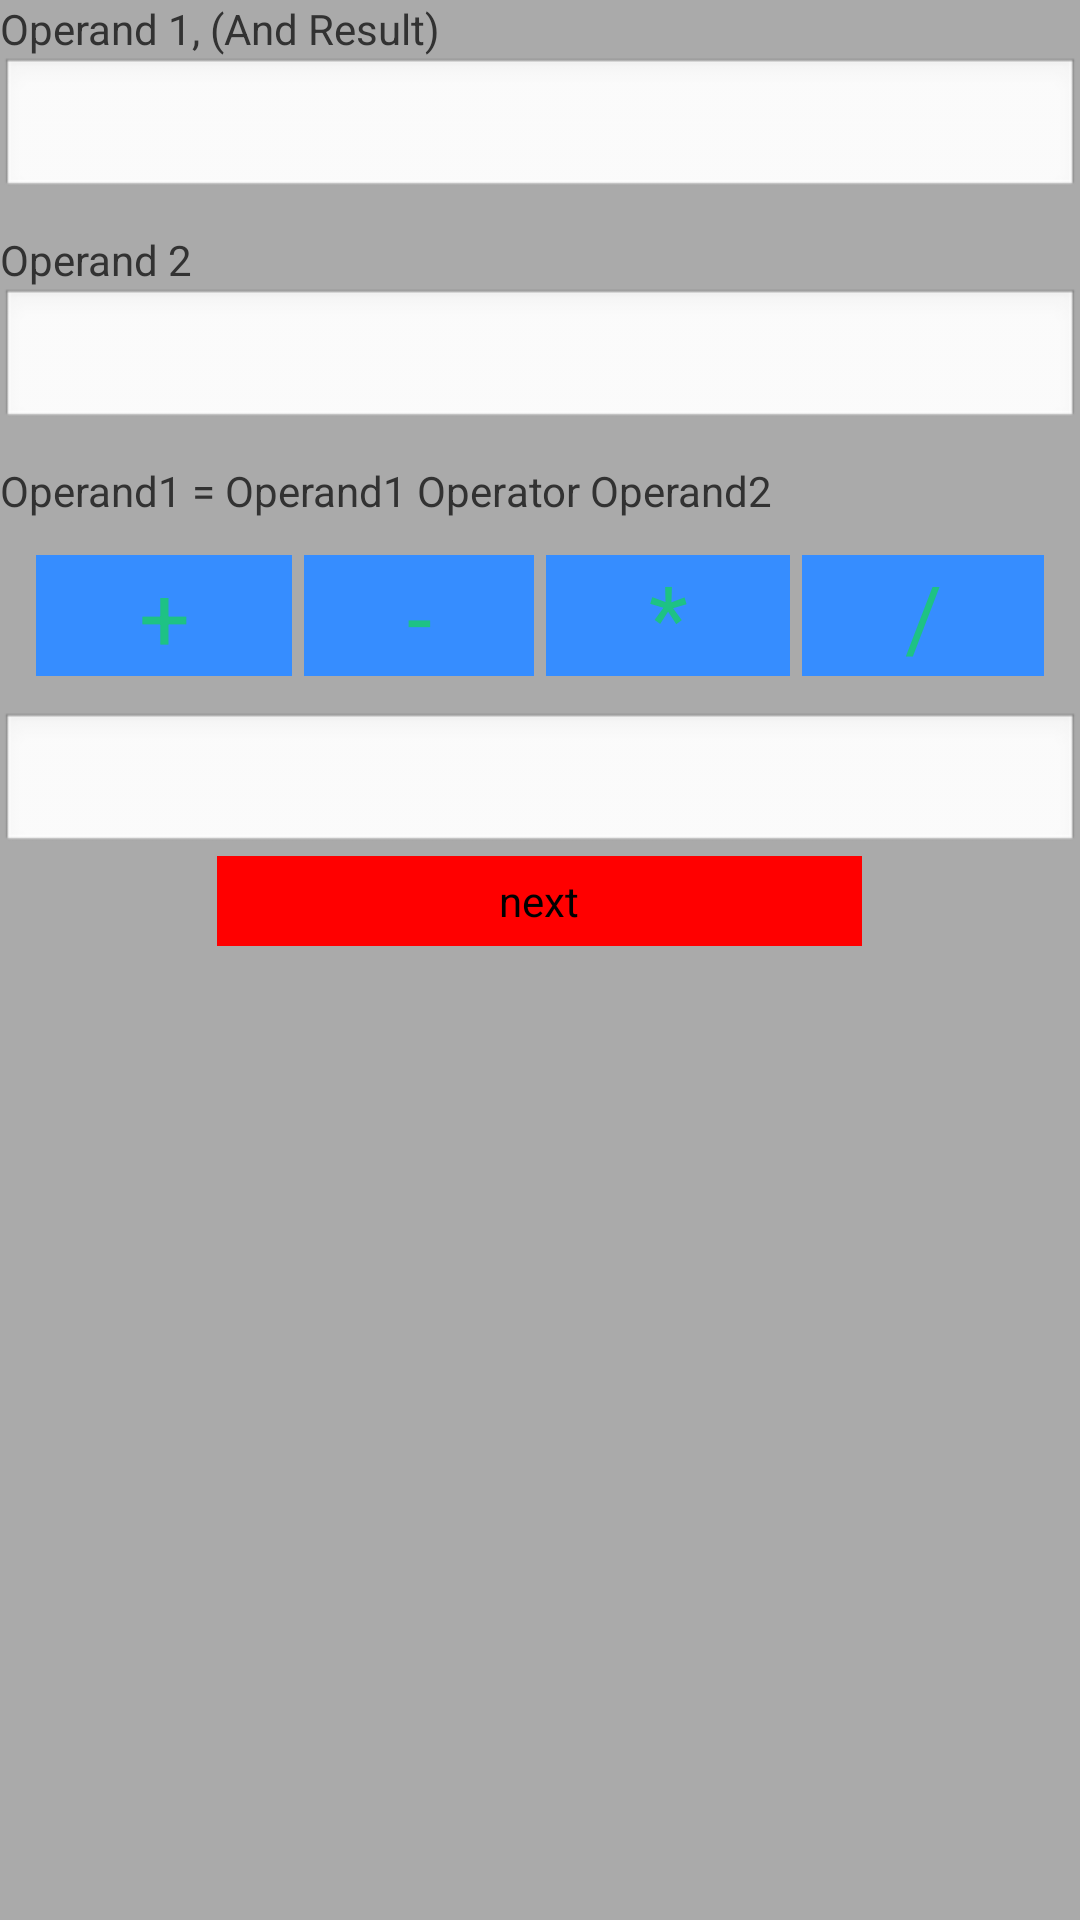

Android layout source for this screen:
<!-- AndroidManifest.xml: application theme AppTheme -->
<!-- res/layout/calculator_layout.xml -->
<LinearLayout xmlns:android="http://schemas.android.com/apk/res/android"
    android:orientation="vertical"
    android:layout_width="match_parent"
    android:layout_height="match_parent"
    android:background="@android:color/darker_gray"
    android:onClick="onClick">
    <TextView
        android:layout_width="match_parent"
        android:layout_height="wrap_content"
        android:text="Operand 1, (And Result)"
        />
    <EditText
        android:layout_width="match_parent"
        android:layout_height="wrap_content"
        android:id="@+id/editText1" android:text=""
        android:inputType="numberDecimal"
        />
    <TextView
        android:layout_width="match_parent"
        android:layout_height="wrap_content"
        android:text="Operand 2"
        android:layout_marginTop="10dp"
        />
    <EditText
        android:layout_width="match_parent"
        android:layout_height="wrap_content"
        android:text=""
        android:id="@+id/editText2"
        android:inputType="numberDecimal"
        />
    <TextView
        android:layout_width="match_parent"
        android:layout_height="wrap_content"
        android:text="Operand1 = Operand1 Operator Operand2"
        android:layout_marginTop="10dp"
        />

    <LinearLayout
        android:orientation="horizontal"
        android:layout_marginTop="10dp"
        android:layout_width="match_parent"
        android:layout_height="wrap_content"
        android:layout_margin="10dp"
        >
        <Button
            style="@style/custo"
            android:text="+" android:id="@+id/plusButton">
        </Button>
        <Button
            style="@style/custo"
            android:text="-" android:id="@+id/minusButton"/>
        <Button
            style="@style/custo"
            android:text="*" android:id="@+id/multiplyButton" />
        <Button
            style="@style/custo"
            android:text="/" android:id="@+id/divideButton" />

    </LinearLayout>

    <EditText
        android:layout_width="match_parent"
        android:layout_height="wrap_content"
        android:id="@+id/editText3" android:text=""
        android:inputType="numberDecimal"
        />
    <Button
        android:id="@+id/next"
        android:layout_centerHorizontal="true"
        android:layout_width="215dp"
        android:layout_height="wrap_content"
        android:text="@string/content"
        android:layout_gravity="center_horizontal"
        android:background="@color/red"
        android:height="30dp" />
</LinearLayout>
<!-- resources referenced by this layout -->
<resources>
  <color name="red">#FF0000</color>
  <string name="content">next</string>
  <style name="custo">
          <item name="android:textColor">#1ec284</item>
          <item name="android:textSize">30sp</item>
          <item name="android:layout_weight">1</item>
          <item name="android:layout_height">wrap_content</item>
          <item name="android:layout_width">wrap_content</item>
          <item name="android:background">#368dff</item>
          <item name="android:layout_margin">2dp</item>
      </style>
  <style name="AppTheme" parent="android:style/Theme.Light">
          <item name="android:actionBarStyle">@style/AppTheme.ActionBarStyle</item>
      </style>
  <style name="AppTheme.ActionBarStyle" parent="android:Widget.ActionBar">
          
          
          <item name="android:height">155dp</item>
      </style>
</resources>
